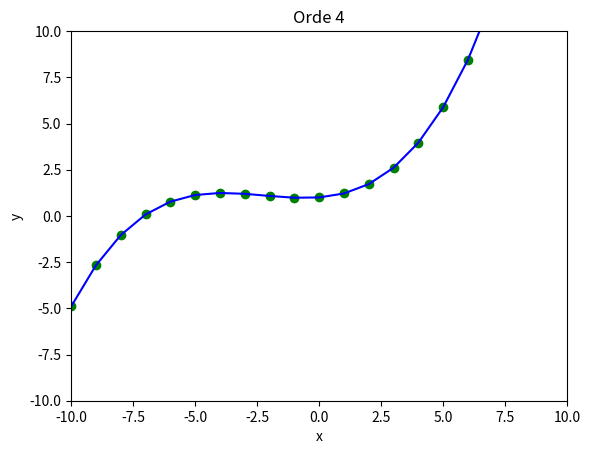

Write Python code to recreate this figure.
import matplotlib.pyplot as plt
import numpy as np
import random as rnd
x = np.array(range(-10, 10, 1))
a = 1
b = 0.1
c = 0.1
d = 0.015
e = 0.00001

# Koefisien polinomial
m = np.array([a, b, c, d, e])

# Matriks polinomial dengan orde 4
G = np.column_stack([x**0, x, x**2, x**3, x**4])
# G = [np.ones(20), x, x**2, x**3, x**4]
# Gt = np.transpose(G)
# y = np.matmul(Gt,m)

# Hitung nilai y menggunakan perkalian matriks
y = G.dot(m)

rng = np.random.default_rng()
noise = 0.5
yn = y + noise * rng.normal(size=20) # ada noise
yy = a + b*x + c*(x**2) + d*(x**3) + e*(x**4)

plt.plot(x,yy, 'go')
plt.plot(x, y, 'b-')
#plt.plot(x, yn, 'ro')

plt.title("Orde 4")
plt.xlabel('x')
plt.ylabel('y')
plt.xlim(-10, 10)
plt.ylim(-10, 10)
#plt.legend(['d obs', 'line d obs', f'd calc noise:{noise}'])
plt.show()
print(y)
print(yn)
